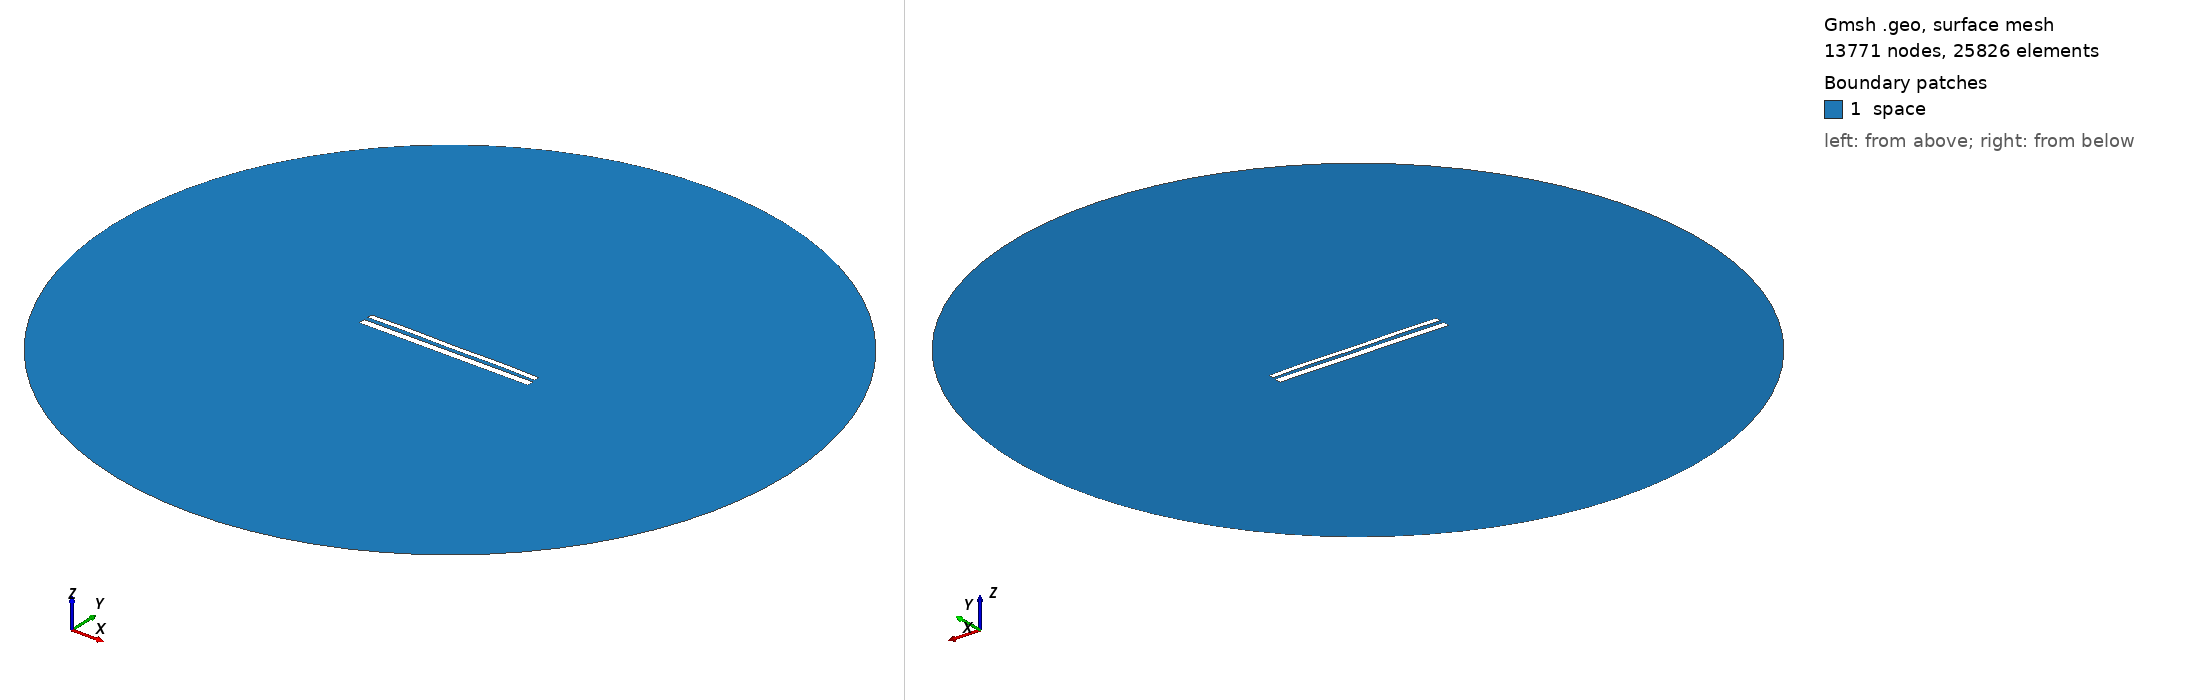

Gmsh geometry script, surface-meshed: 13771 nodes, 25826 surface elements. Boundary patches (legend numbers): 1 space. Left view from above one corner, right view from below the opposite corner. Legend entries are the model's physical surfaces. The drawing asked Gmsh for element sizes between 1% and 20% of the model's largest extent; the script's own settings can give other sizes.

=== 11340.geo (drawn) ===
//---------------------------------------
// Geometry kernel
//---------------------------------------

SetFactory("OpenCASCADE");



//---------------------------------------
// Parameters of the geometry
//---------------------------------------

// Overetch of the upper plate
overetch = 0.375;

// Distance between the plates
distance = 2.25;

// Discretization over the x axis (for the deformation)
nx = 50; 

// Length of the plate
L = 100 - overetch; 

// Number of modes
n = 4; 

// 1st mode coefficient
coeff(1) = -0.15;
beta(1) = 0.596864 * 3.1415926535 / L;

// 2nd mode coefficient
coeff(2) = 0.07499999999999998;
beta(2) = 1.49418 * 3.1415926535 / L;

// 3rd mode coefficient
coeff(3) = 0.0;
beta(3) = 2.50025 * 3.1415926535 / L;

// 4th mode coefficient
coeff(4) = 0.15;
beta(4) = 3.49999 * 3.1415926535 / L;



//---------------------------------------
// Upper plate (deformed rectangle)
//---------------------------------------

// Coordiantes of the upper plate
xmin = -50;
xmax = 50 - overetch;

// Height of the upper plate
yheight = 4 - 2 * overetch;

// Indexes of the points
UpperID[] = {};
LowerID[] = {};
LeftID[] = {};
RightID[] = {};

// Point index
p = 1;

// Horizontal edges
For i In {1:nx}
    x = xmin + (i-1)*(xmax - xmin)/(nx-1);

    y_bottom = distance / 2 + overetch;
    For j In {1:n}
        C = (Cosh(beta(j)*L) + Cos(beta(j)*L)) / (Sinh(beta(j)*L) + Sin(beta(j)*L));
        y_bottom  = y_bottom + coeff(j) * (Cosh(beta(j)*(x+50)) - Cos(beta(j)*(x+50)) - C * (Sinh(beta(j)*(x+50)) - Sin(beta(j)*(x+50))));
    EndFor

    y_top = y_bottom + yheight;

    Point(p) = {x, y_top, 0, 1.0};
    UpperID[i] = p;
    p = p + 1;

    Point(p) = {x, y_bottom, 0, 1.0};
    LowerID[i] = p;
    p = p + 1;
EndFor

// Create point lists
UpperPts[] = {}; LowerPts[] = {};
For i In {1:nx}
  UpperPts[] += {UpperID[i]};
  LowerPts[] += {LowerID[i]};
EndFor

// Build splines
Spline(1) = {UpperPts[]};
Spline(2) = {LowerPts[]};
Line(3) = {LowerPts[nx-1], UpperPts[nx-1]};
Line(4) = {LowerPts[0], UpperPts[0]};

// Build the plane surface
Curve Loop(1) = {2, 3, -1, -4};
Plane Surface(1) = {1};



//---------------------------------------
// Lower plate (rectangle)
//---------------------------------------

// Vertices
Point(1001) = {-50, -1, 0, 1.0};
Point(1002) = { 50, -1, 0, 1.0};
Point(1003) = { 50,  -5, 0, 1.0};
Point(1004) = {-50,  -5, 0, 1.0};

// Edges
Line(5) = {1001, 1002};
Line(6) = {1002, 1003};
Line(7) = {1003, 1004};
Line(8) = {1004, 1001};

// Plane surface
Line Loop(2) = {5, 6, 7, 8};
Plane Surface(2) = {2}; 



//---------------------------------------
// Outer (fictious) boundary
//---------------------------------------

// Points
Point(1005) = {0, 0, 0};       // Center
Point(1006) = {200, 0, 0};     // Start point
Point(1007) = {0, 200, 0};     // 90 degrees
Point(1008) = {-200, 0, 0};    // 180 degrees
Point(1009) = {0, -200, 0};    // 270 degrees

// Circle arcs (each needs start, center, end)
Circle(9) = {1006, 1005, 1007};
Circle(10) = {1007, 1005, 1008};
Circle(11) = {1008, 1005, 1009};
Circle(12) = {1009, 1005, 1006};

// Plane surface for the entire domain
Curve Loop(3) = {9, 10, 11, 12};
Surface(3) = {3};

// Subtract the plates from the whole domain to obtain the actual domain where we want to solve the equations
BooleanDifference{ Surface{3}; Delete; }{ Surface{1}; Surface{2}; Delete; }




//---------------------------------------
// Transfinite Lines/Curves
//---------------------------------------

// Set the number of points on the boundaries
r = 7;

// Plates
Transfinite Curve {1, 2} = 50*r Using Progression 1;
Transfinite Curve {3, 4} = 2*r Using Progression 1;
Transfinite Line {5, 7} = 50*r Using Progression 1;
Transfinite Line {6, 8} = 2*r Using Progression 1;

// Outer boundary
Transfinite Line {9, 10, 11, 12} = 20 Using Progression 1;



//---------------------------------------
// Physical groups
//---------------------------------------                

// Physical curves (boundaries)
Physical Line("force_segment", 10) = {2};
Physical Line("upper_plate", 11) = {1, 3, 4};
Physical Line("lower_plate", 12) = {5, 6, 7, 8};
Physical Line("boundary", 20) = {9, 10, 11, 12};

// Physical Surfaces
Physical Surface("space", 30) = {3};



//---------------------------------------
// 6. Generate the Mesh
//---------------------------------------

// 2D mesh generation
Mesh 2;
